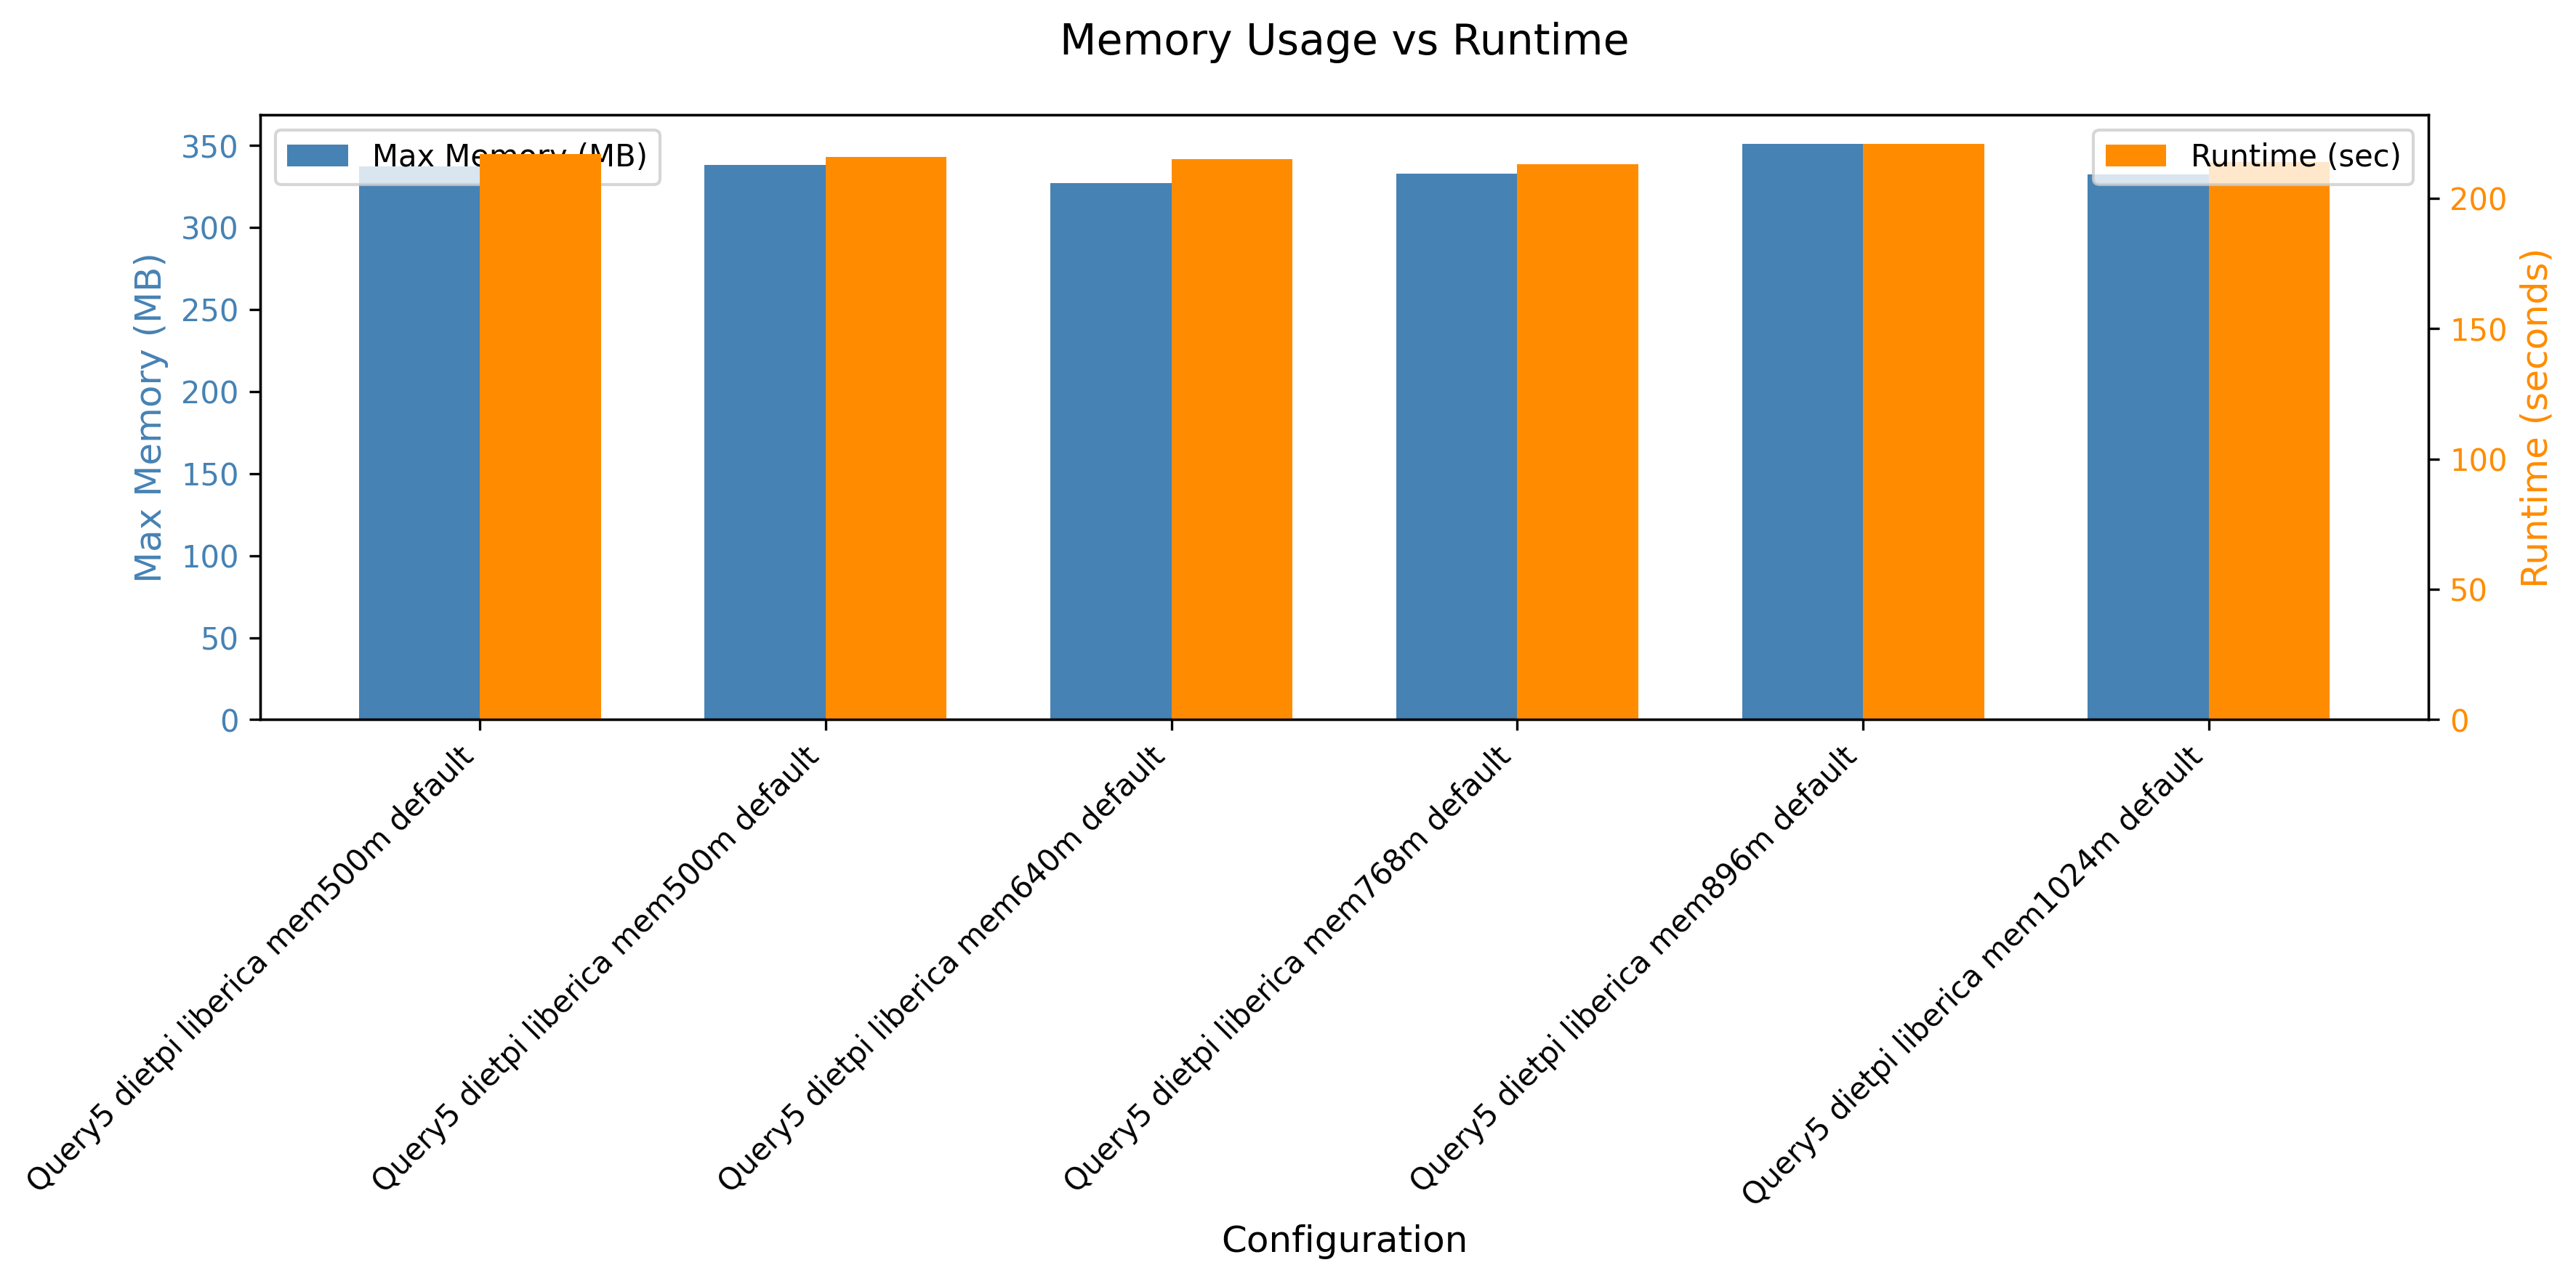

Source data for this figure (header and first rows):
header, maxmem, runtime
Query5 dietpi liberica mem500m default, 345540, 217
Query5 dietpi liberica mem500m default, 346292, 216
Query5 dietpi liberica mem640m default, 335080, 215
Query5 dietpi liberica mem768m default, 341008, 213
Query5 dietpi liberica mem896m default, 359588, 221
Query5 dietpi liberica mem1024m default, 340412, 214
